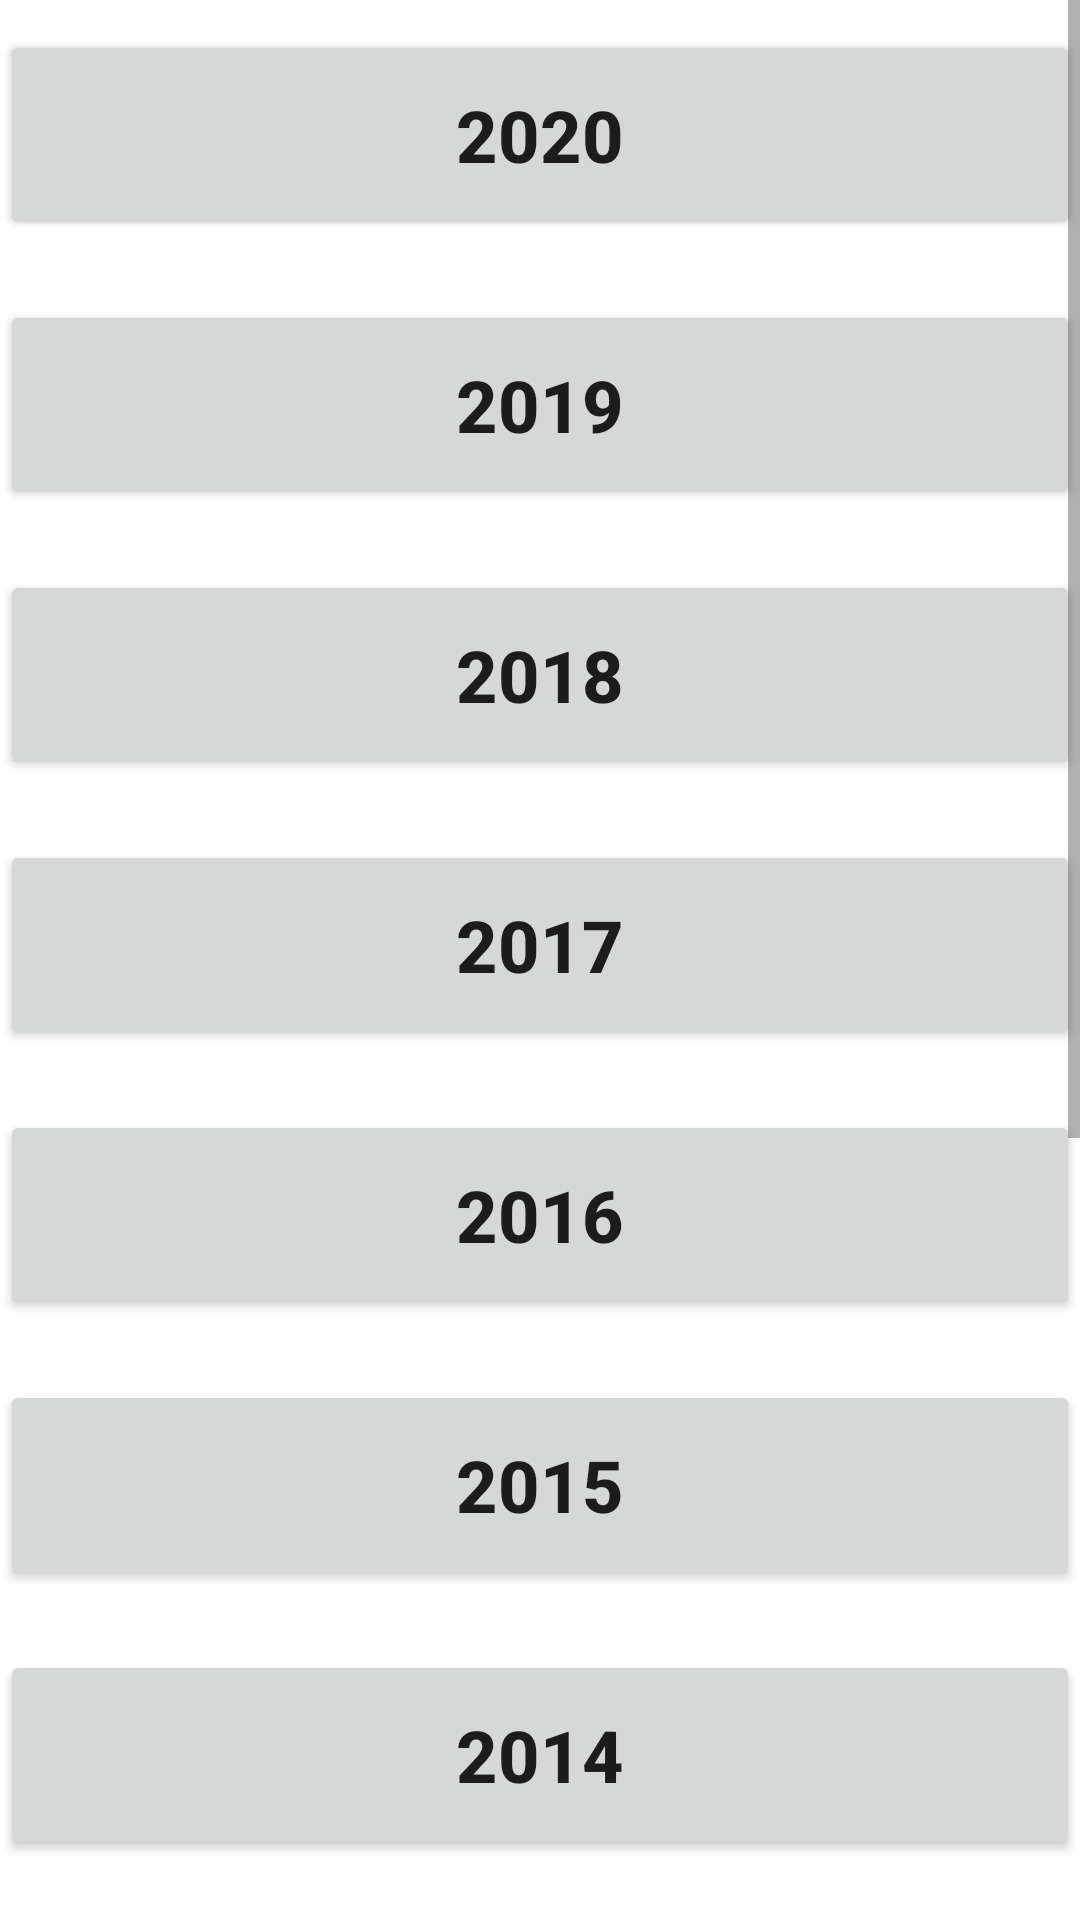

Produce the Android XML layout that renders to this screen, including the resource entries it uses.
<!-- AndroidManifest.xml: application theme Theme.GatePreviousYear -->
<!-- res/layout/fragment_year_list.xml -->
<?xml version="1.0" encoding="utf-8"?>
<layout xmlns:android="http://schemas.android.com/apk/res/android"
    xmlns:tools="http://schemas.android.com/tools"

    tools:context=".YearList">

    <ScrollView
        android:layout_width="match_parent"
        android:layout_height="match_parent">

    <LinearLayout
        android:layout_width="match_parent"
        android:layout_height="match_parent"
        android:orientation="vertical"
        >

    <Button
        android:id ="@+id/twenty"
        android:text = "2020"
        android:layout_width="match_parent"
        android:layout_height="70dp"

        style="@style/Button_style" />
    <Button
        android:id = "@+id/ninteen"
        android:text = "2019"
        android:layout_width="match_parent"
        android:layout_height="70dp"
        style = "@style/Button_style"
        />

    <Button
        android:id ="@+id/eighteen"
        android:text="2018"
        android:layout_width="match_parent"
        android:layout_height="70dp"
        style = "@style/Button_style"
        />

        <Button
            android:id ="@+id/seventeen"
            android:text = "2017"
            android:layout_width="match_parent"
            android:layout_height="70dp"

            style="@style/Button_style" />
        <Button
            android:id = "@+id/sixteen"
            android:text = "2016"
            android:layout_width="match_parent"
            android:layout_height="70dp"
            style = "@style/Button_style"
            />

        <Button
            android:id ="@+id/fifteen"
            android:text="2015"
            android:layout_width="match_parent"
            android:layout_height="70dp"
            style = "@style/Button_style"
            />
        <Button
            android:id ="@+id/fourteen"
            android:text = "2014"
            android:layout_width="match_parent"
            android:layout_height="70dp"

            style="@style/Button_style" />
        <Button
            android:id = "@+id/thirteen"
            android:text = "2013"
            android:layout_width="match_parent"
            android:layout_height="70dp"
            style = "@style/Button_style"
            />

        <Button
            android:id ="@+id/twelve"
            android:text="2012"
            android:layout_width="match_parent"
            android:layout_height="70dp"
            style = "@style/Button_style"
            />
        <Button
            android:id ="@+id/eleven"
            android:text = "2011"
            android:layout_width="match_parent"
            android:layout_height="70dp"

            style="@style/Button_style" />
        <Button
            android:id = "@+id/ten"
            android:text = "2010"
            android:layout_width="match_parent"
            android:layout_height="70dp"
            style = "@style/Button_style"
            />

        <Button
            android:id ="@+id/nine"
            android:text="2009"
            android:layout_width="match_parent"
            android:layout_height="70dp"
            style = "@style/Button_style"
            />
    </LinearLayout>

    </ScrollView>

</layout>
<!-- resources referenced by this layout -->
<resources>
  <style name="Button_style">
          <item name="android:layout_marginBottom">10dp</item>
          <item name="android:layout_marginTop">10dp</item>
          <item name="android:padding">5dp</item>
          <item name="android:textSize">24dp</item>
          <item name="android:textStyle">bold</item>
      </style>
  <style name="Theme.GatePreviousYear" parent="Theme.MaterialComponents.DayNight.DarkActionBar">
          
          <item name="colorPrimary">@color/purple_500</item>
          <item name="colorPrimaryVariant">@color/purple_700</item>
          <item name="colorOnPrimary">@color/white</item>
          
          <item name="colorSecondary">@color/teal_200</item>
          <item name="colorSecondaryVariant">@color/teal_700</item>
          <item name="colorOnSecondary">@color/black</item>
          
          <item name="android:statusBarColor" tools:targetApi="l">?attr/colorPrimaryVariant</item>
          
      </style>
  <color name="purple_500">#FF6200EE</color>
  <color name="purple_700">#FF3700B3</color>
  <color name="white">#FFFFFFFF</color>
  <color name="teal_200">#FF03DAC5</color>
  <color name="teal_700">#FF018786</color>
  <color name="black">#FF000000</color>
</resources>
